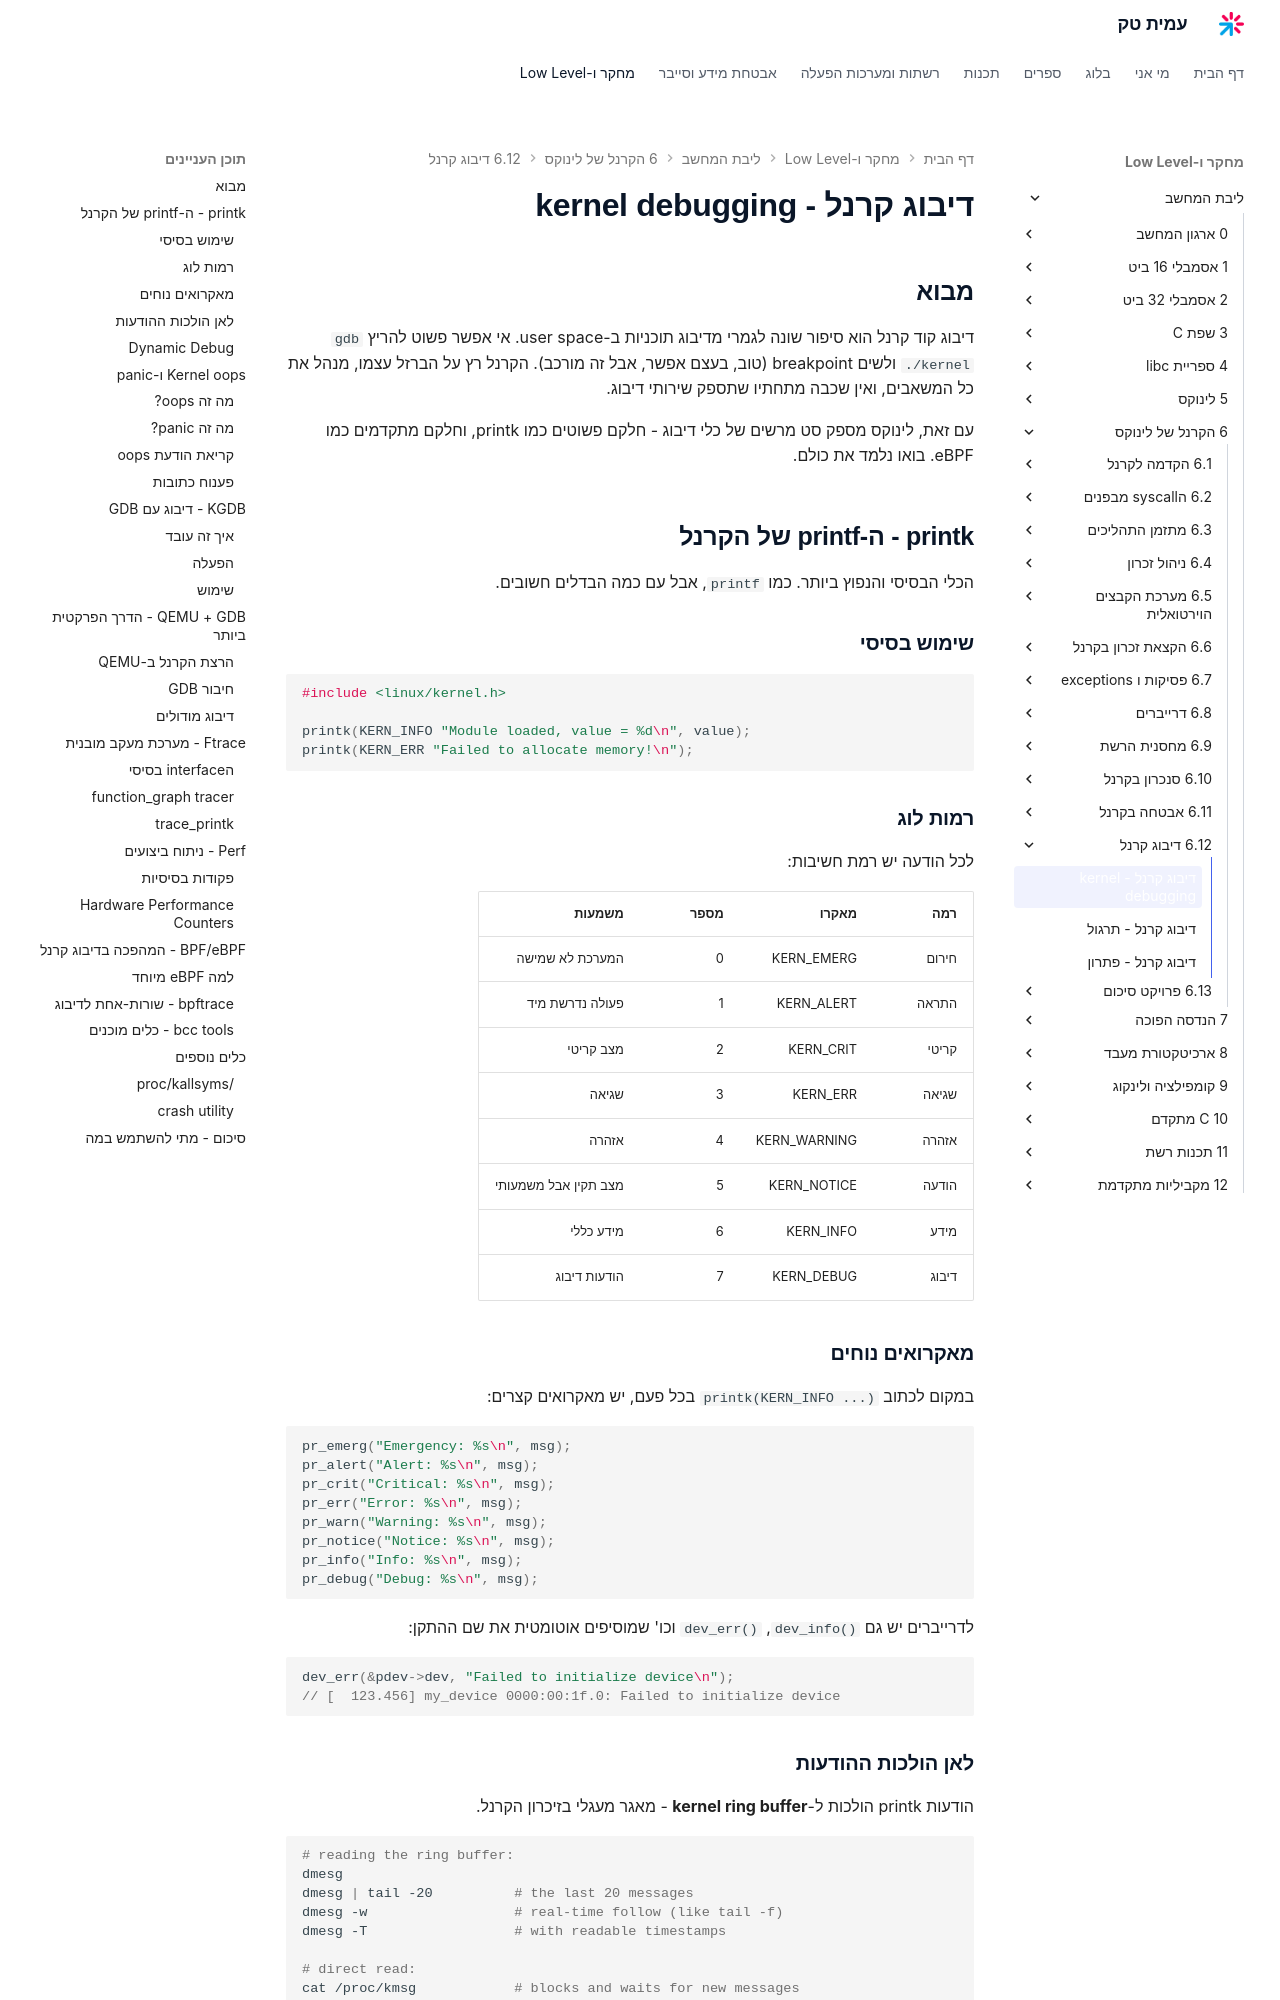

repository: AmitPinchasi/amittech · page: ליבת-המחשב/6 - הקרנל של לינוקס/6.12 - דיבוג קרנל/6.12 - דיבוג קרנל - הרצאה/index.html · generator: mkdocs

# דיבוג קרנל - kernel debugging

## מבוא

דיבוג קוד קרנל הוא סיפור שונה לגמרי מדיבוג תוכניות ב-user space. אי אפשר פשוט להריץ `gdb ./kernel` ולשים breakpoint (טוב, בעצם אפשר, אבל זה מורכב). הקרנל רץ על הברזל עצמו, מנהל את כל המשאבים, ואין שכבה מתחתיו שתספק שירותי דיבוג.

עם זאת, לינוקס מספק סט מרשים של כלי דיבוג - חלקם פשוטים כמו printk, וחלקם מתקדמים כמו eBPF. בואו נלמד את כולם.

## printk - ה-printf של הקרנל

הכלי הבסיסי והנפוץ ביותר. כמו `printf`, אבל עם כמה הבדלים חשובים.

### שימוש בסיסי

```c
#include <linux/kernel.h>

printk(KERN_INFO "Module loaded, value = %d\n", value);
printk(KERN_ERR "Failed to allocate memory!\n");
```

### רמות לוג

לכל הודעה יש רמת חשיבות:

| רמה | מאקרו | מספר | משמעות |
|-----|--------|------|--------|
| חירום | KERN_EMERG | 0 | המערכת לא שמישה |
| התראה | KERN_ALERT | 1 | פעולה נדרשת מיד |
| קריטי | KERN_CRIT | 2 | מצב קריטי |
| שגיאה | KERN_ERR | 3 | שגיאה |
| אזהרה | KERN_WARNING | 4 | אזהרה |
| הודעה | KERN_NOTICE | 5 | מצב תקין אבל משמעותי |
| מידע | KERN_INFO | 6 | מידע כללי |
| דיבוג | KERN_DEBUG | 7 | הודעות דיבוג |

### מאקרואים נוחים

במקום לכתוב `printk(KERN_INFO ...)` בכל פעם, יש מאקרואים קצרים:

```c
pr_emerg("Emergency: %s\n", msg);
pr_alert("Alert: %s\n", msg);
pr_crit("Critical: %s\n", msg);
pr_err("Error: %s\n", msg);
pr_warn("Warning: %s\n", msg);
pr_notice("Notice: %s\n", msg);
pr_info("Info: %s\n", msg);
pr_debug("Debug: %s\n", msg);
```

לדרייברים יש גם `dev_info()`, `dev_err()` וכו' שמוסיפים אוטומטית את שם ההתקן:

```c
dev_err(&pdev->dev, "Failed to initialize device\n");
// [  123.456] my_device 0000:00:1f.0: Failed to initialize device
```

### לאן הולכות ההודעות

הודעות printk הולכות ל-**kernel ring buffer** - מאגר מעגלי בזיכרון הקרנל.

```bash
# reading the ring buffer:
dmesg
dmesg | tail -20          # the last 20 messages
dmesg -w                  # real-time follow (like tail -f)
dmesg -T                  # with readable timestamps

# direct read:
cat /proc/kmsg            # blocks and waits for new messages

# clear:
sudo dmesg -c             # reads and clears
```
